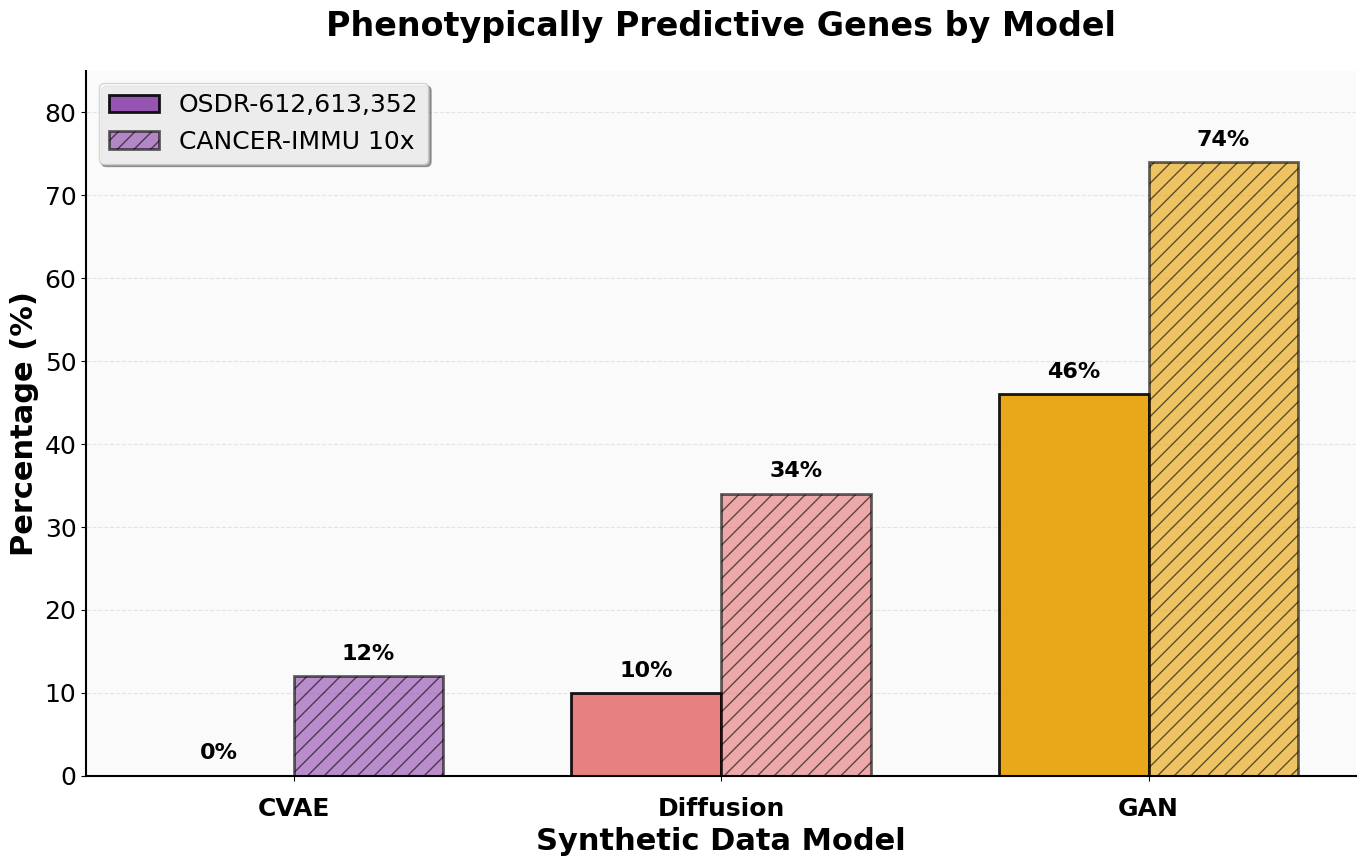

The matplotlib source for this figure:
import matplotlib.pyplot as plt
import numpy as np

# =============================================================================
# PLOTTING PARAMETERS FOR PRESENTATION QUALITY
# =============================================================================
plt.rcParams.update({
    'font.size': 18,
    'font.family': 'Arial',
    'axes.labelsize': 22,
    'axes.titlesize': 24,
    'xtick.labelsize': 20,
    'ytick.labelsize': 18,
    'legend.fontsize': 18,
    'figure.titlesize': 26,
    'savefig.dpi': 300,
    'savefig.bbox': 'tight',
    'savefig.facecolor': 'white',
    'axes.linewidth': 1.5,
    'legend.frameon': True,
    'legend.fancybox': True,
    'legend.shadow': True
})

# Data - organized by model (CVAE, Diffusion, GAN order)
models = ['CVAE', 'Diffusion', 'GAN']
# Values per model: [OSDR-612,613,352, CANCER-IMMU 10x]
osdr_values = [0, 5, 23]      # CVAE, Diffusion, GAN for OSDR
cancer_values = [6, 17, 37]   # CVAE, Diffusion, GAN for CANCER

# Convert to percentages (divide by 50)
osdr_pct = [v / 50 * 100 for v in osdr_values]
cancer_pct = [v / 50 * 100 for v in cancer_values]

# Colors (unified with shared_deg_comparison.py)
colors = {
    'CVAE': '#8E44AD',       # Purple
    'Diffusion': '#E57373',  # Light coral/red
    'GAN': '#E69F00'         # Orange
}
bar_colors = [colors['CVAE'], colors['Diffusion'], colors['GAN']]

# Set up the bar positions
x = np.arange(len(models))
width = 0.35

# Create the figure
fig, ax = plt.subplots(figsize=(14, 9))

# Create bars (grouped by model, with datasets as sub-bars)
bars1 = ax.bar(x - width/2, osdr_pct, width, label='OSDR-612,613,352',
               color=bar_colors, edgecolor='black', linewidth=2, alpha=0.9)
bars2 = ax.bar(x + width/2, cancer_pct, width, label='CANCER-IMMU 10x',
               color=bar_colors, edgecolor='black', linewidth=2, alpha=0.6, hatch='//')

# Customize the plot
ax.set_ylabel('Percentage (%)', fontsize=22, fontweight='bold')
ax.set_xlabel('Synthetic Data Model', fontsize=22, fontweight='bold')
ax.set_title('Phenotypically Predictive Genes by Model', fontsize=24, fontweight='bold', pad=25)
ax.set_xticks(x)
ax.set_xticklabels(models, fontsize=20, fontweight='bold')
ax.legend(fontsize=18, loc='upper left')
ax.set_ylim(0, 85)

# Add grid for better readability
ax.grid(axis='y', alpha=0.3, linestyle='--')
ax.set_axisbelow(True)

# Style the axes
ax.spines['top'].set_visible(False)
ax.spines['right'].set_visible(False)

# Background color
ax.set_facecolor('#FAFAFA')

# Customize ticks
ax.tick_params(axis='both', which='major', labelsize=18)
ax.tick_params(axis='x', which='major', pad=12)

# Add value labels on bars - large and readable
for bar in bars1:
    height = bar.get_height()
    ax.text(bar.get_x() + bar.get_width()/2., height + 1.5,
            f'{height:.0f}%',
            ha='center', va='bottom', fontweight='bold', fontsize=16)

for bar in bars2:
    height = bar.get_height()
    ax.text(bar.get_x() + bar.get_width()/2., height + 1.5,
            f'{height:.0f}%',
            ha='center', va='bottom', fontweight='bold', fontsize=16)

plt.tight_layout()
plt.savefig('phenotype_predictive_genes_bargraph.png', dpi=300, bbox_inches='tight', facecolor='white')
plt.show()

print("Bar graph saved as 'phenotype_predictive_genes_bargraph.png'")
